The GitHub repository nongtiny/RPS-recognition contains a labelled image folder "dataset" with 3 categories: paper, rock, scissor. Examples follow, each with its label.

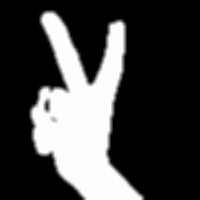
Label: scissor

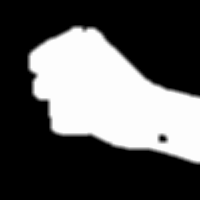
Label: rock

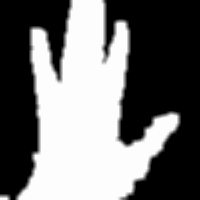
Label: paper

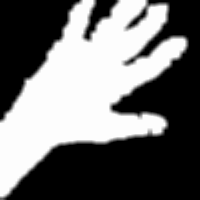
Label: paper

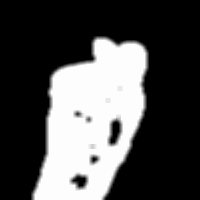
Label: rock

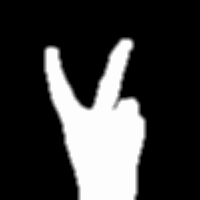
Label: scissor
